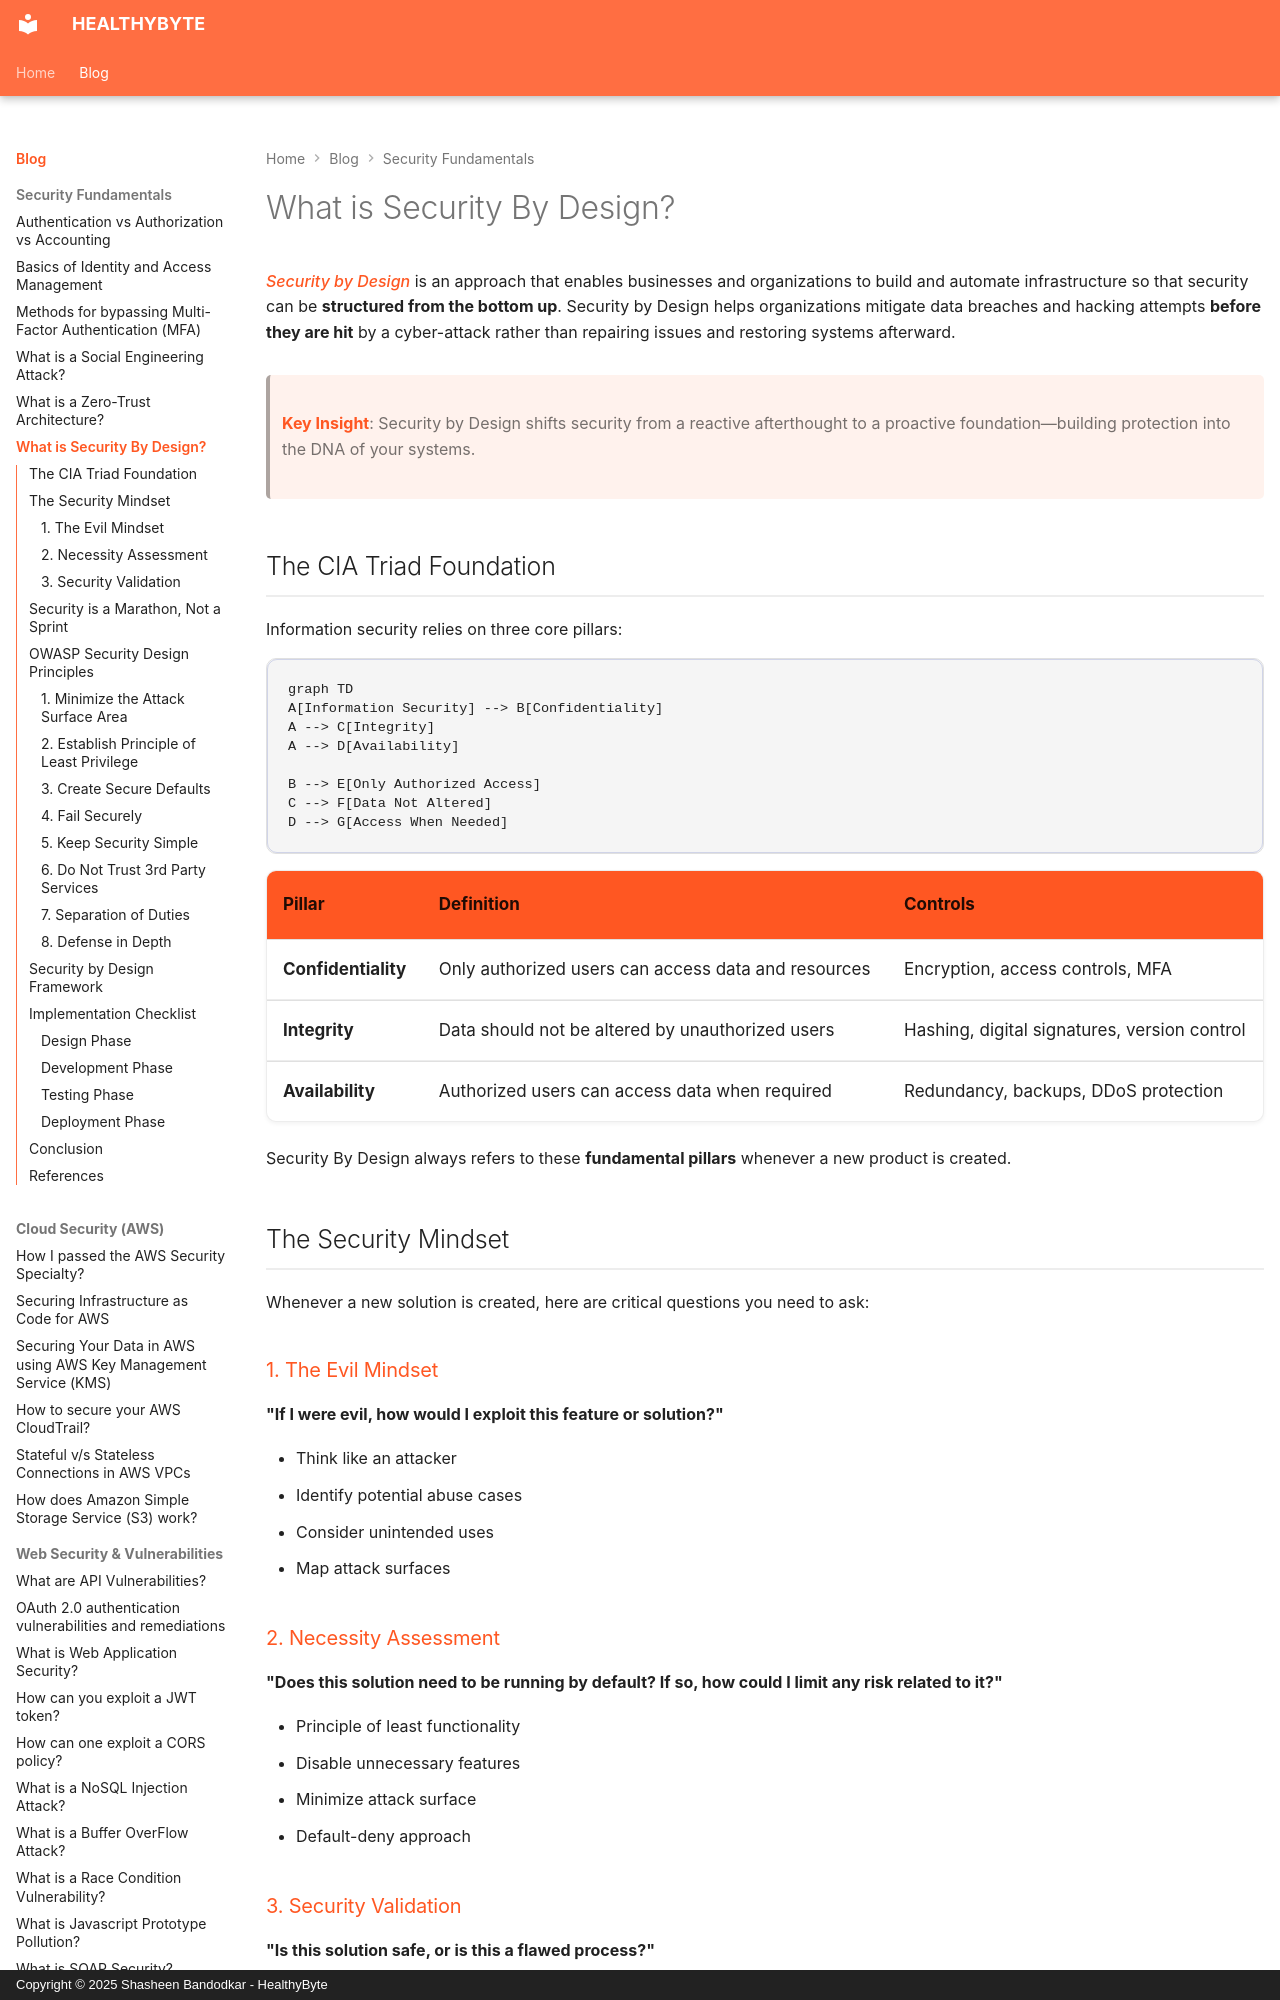

repository: Shasheen8/h.byte · page: blog/what-is-security-by-design/index.html · generator: mkdocs · copyright: Copyright © 2025 Shasheen Bandodkar - HealthyByte

---
title: What is Security By Design?
date: Wed, 27 Oct 2021 16:53:00 +0000
---

*Security by Design* is an approach that enables businesses and organizations to build and automate infrastructure so that security can be **structured from the bottom up**. Security by Design helps organizations mitigate data breaches and hacking attempts **before they are hit** by a cyber-attack rather than repairing issues and restoring systems afterward.

> **Key Insight**: Security by Design shifts security from a reactive afterthought to a proactive foundation—building protection into the DNA of your systems.

## The CIA Triad Foundation

Information security relies on three core pillars:

```mermaid
graph TD
A[Information Security] --> B[Confidentiality]
A --> C[Integrity]
A --> D[Availability]

B --> E[Only Authorized Access]
C --> F[Data Not Altered]
D --> G[Access When Needed]
```

| **Pillar** | **Definition** | **Controls** |
|------------|----------------|--------------|
| **Confidentiality** | Only authorized users can access data and resources | Encryption, access controls, MFA |
| **Integrity** | Data should not be altered by unauthorized users | Hashing, digital signatures, version control |
| **Availability** | Authorized users can access data when required | Redundancy, backups, DDoS protection |

Security By Design always refers to these **fundamental pillars** whenever a new product is created.

## The Security Mindset

Whenever a new solution is created, here are critical questions you need to ask:

### 1. The Evil Mindset

**"If I were evil, how would I exploit this feature or solution?"**

- Think like an attacker
- Identify potential abuse cases
- Consider unintended uses
- Map attack surfaces

### 2. Necessity Assessment

**"Does this solution need to be running by default? If so, how could I limit any risk related to it?"**

- Principle of least functionality
- Disable unnecessary features
- Minimize attack surface
- Default-deny approach
